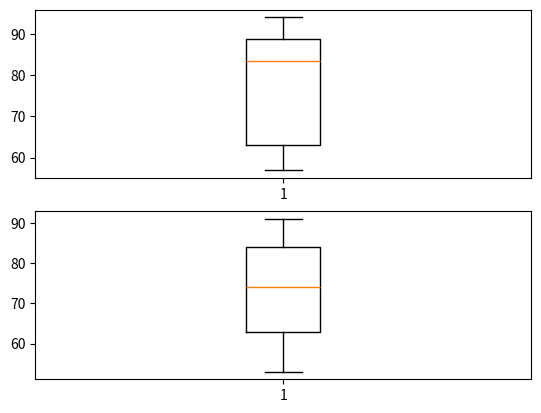

Recreate this plot in Python.
from scipy import stats
import matplotlib.pyplot as plt

w1 = [88, 69, 86, 59, 57, 82, 94, 93, 64, 91, 86, 59, 91, 60, 57, 92, 70, 88, 70, 85]
w2 = [73, 68, 75, 54, 53, 84, 84, 86, 66, 84, 78, 58, 91, 57, 59, 88, 71, 84, 64, 85]

p1 = stats.wilcoxon(w1, w2)[1]

alpha = 0.05

if p1 > alpha:
    print('Nie ma podstaw do odrzucenia hipotezy zerowej')
else:
    print('Odrzucamy hipotezę zerową (czyli dieta działa)')

plt.subplot(211)
plt.boxplot(w1)
plt.subplot(212)
plt.boxplot(w2)
plt.show()
